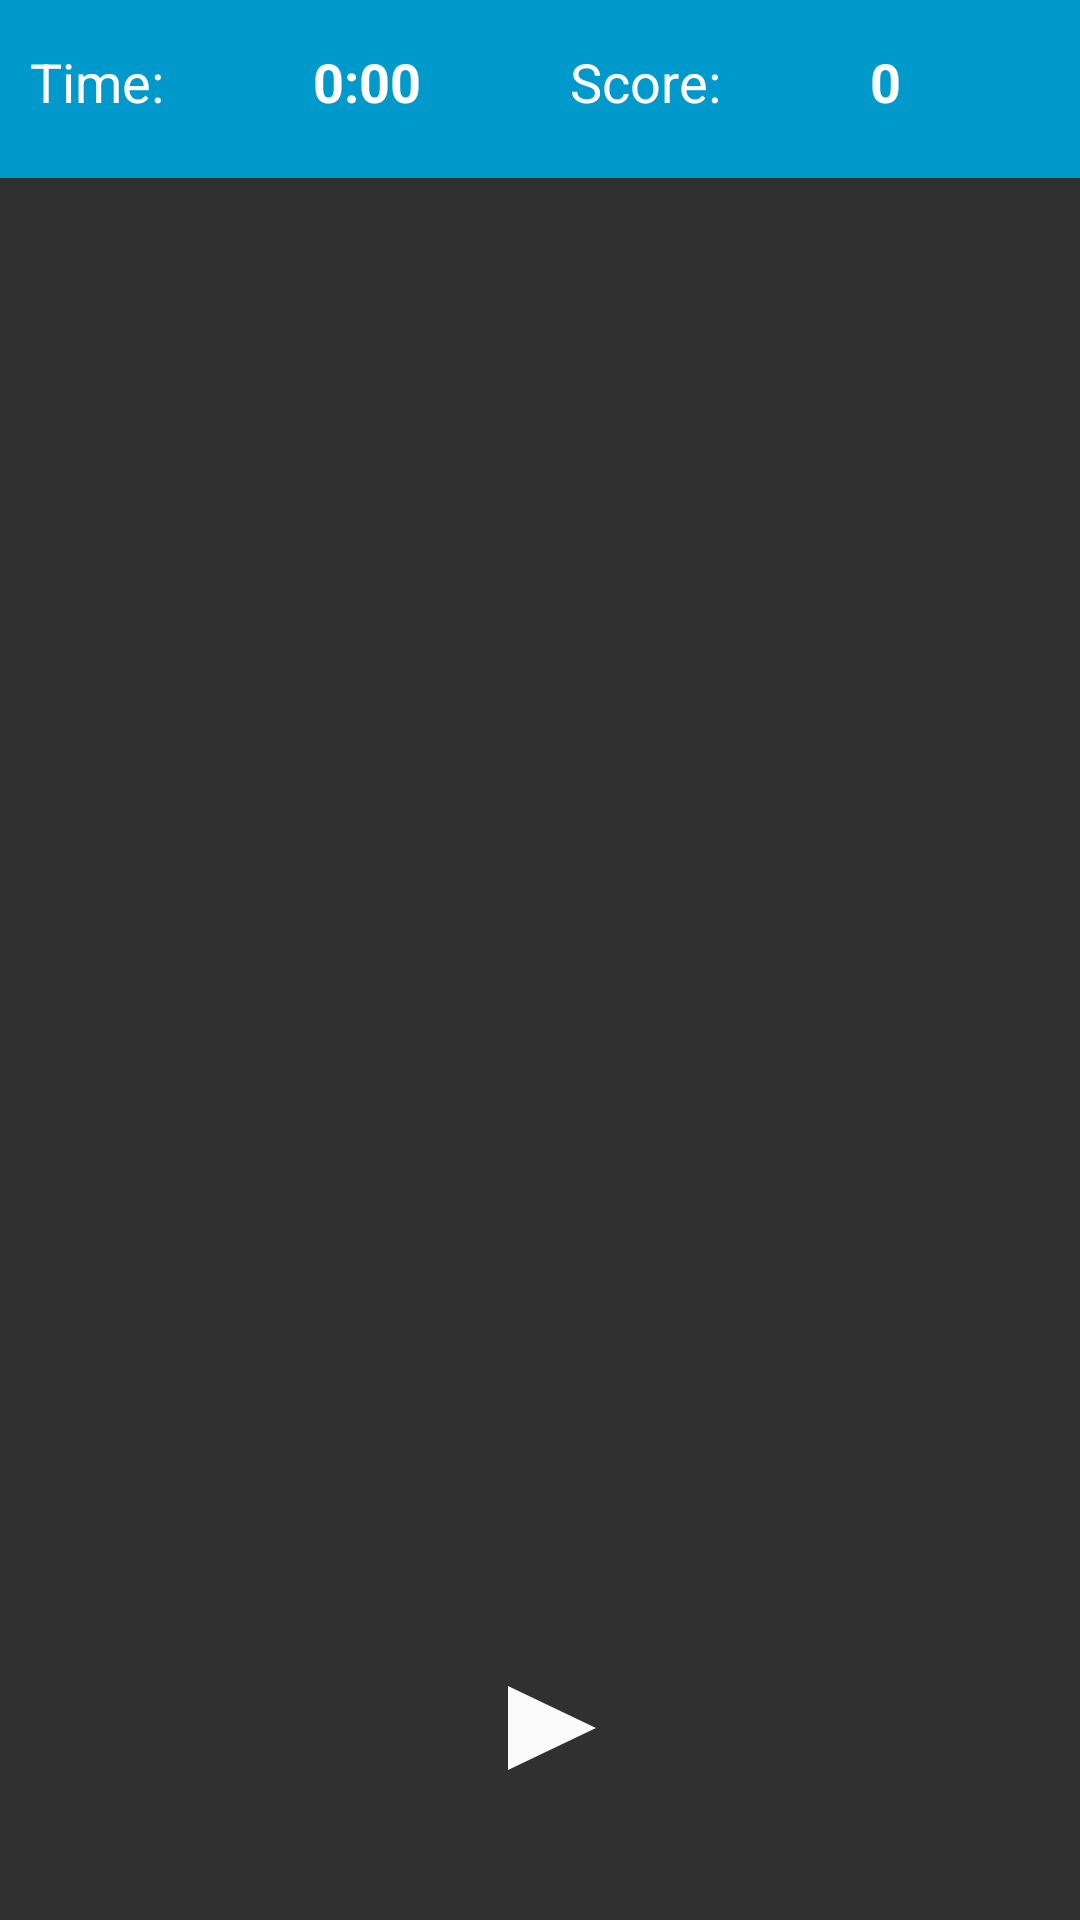

Layout XML and referenced resources for this Android screen:
<!-- AndroidManifest.xml: application theme Theme.AppCompat -->
<!-- res/layout/activity_main.xml -->
<android.support.design.widget.CoordinatorLayout android:id="@+id/coordinatorLayout"
                                                 xmlns:android="http://schemas.android.com/apk/res/android"
                                                 xmlns:tools="http://schemas.android.com/tools"
                                                 android:layout_width="match_parent"
                                                 android:layout_height="match_parent"
                                                 tools:context=".controller.MainActivity">

    <LinearLayout
        android:layout_width="fill_parent"
        android:layout_height="wrap_content"
        android:background="@android:color/holo_blue_dark"
        android:orientation="vertical">

        <LinearLayout
            android:layout_width="match_parent"
            android:layout_height="fill_parent"
            android:layout_gravity="center_horizontal"
            android:layout_margin="10dp"
            android:gravity="clip_vertical|fill_vertical"
            android:orientation="horizontal"
            android:paddingBottom="5dp"
            android:paddingTop="5dp"
            >

            <TextView
                android:id="@+id/timeLabel"
                android:layout_width="wrap_content"
                android:layout_height="match_parent"
                android:layout_weight="1"
                android:text="@string/time_label"
                android:textAppearance="?android:attr/textAppearanceMedium"
                android:textColor="@color/white"
                android:textStyle="normal"/>

            <TextView
                android:id="@+id/timeField"
                android:layout_width="wrap_content"
                android:layout_height="match_parent"
                android:layout_weight="1"
                android:text="@string/start_time"
                android:textAppearance="?android:attr/textAppearanceMedium"
                android:textColor="@color/white"
                android:textStyle="bold"/>

            <TextView
                android:id="@+id/scoreLabel"
                android:layout_width="wrap_content"
                android:layout_height="match_parent"
                android:layout_weight="1"
                android:text="@string/score_label"
                android:textAppearance="?android:attr/textAppearanceMedium"
                android:textColor="@color/white"
                />

            <TextView
                android:id="@+id/scoreField"
                android:layout_width="wrap_content"
                android:layout_height="wrap_content"
                android:layout_weight="1"
                android:text="@string/initial_score"
                android:textAppearance="?android:attr/textAppearanceMedium"
                android:textColor="@color/white"
                android:textStyle="bold"/>

        </LinearLayout>

        <RelativeLayout
            android:layout_width="wrap_content"
            android:layout_height="wrap_content"
            >

            <GridView
                android:id="@+id/gameBoard"
                style="@style/Grid"
                android:layout_width="fill_parent"
                android:layout_height="wrap_content"
                android:layout_alignParentStart="true"
                android:layout_gravity="center"
                android:layout_marginLeft="3dp"
                android:layout_marginRight="3dp"
                android:layout_marginTop="3dp"
                android:horizontalSpacing="1dp"
                android:numColumns="5"
                android:padding="1dp"
                android:scrollbars="none"
                android:stretchMode="columnWidth"
                android:verticalSpacing="1dp"/>
        </RelativeLayout>

    </LinearLayout>

    <LinearLayout
        android:layout_width="wrap_content"
        android:layout_height="wrap_content"
        android:layout_gravity="center_horizontal|bottom"
        android:orientation="horizontal"
        android:layout_margin="40dp"
        android:gravity="center_vertical">

        <Button
            android:id="@+id/backButton"
            style="?attr/buttonBarButtonStyle"
            android:layout_width="wrap_content"
            android:layout_height="wrap_content"
            android:layout_weight="1"
            android:background="@drawable/ic_fast_rewind_black_24dp"
            android:clickable="true"
            android:visibility="gone"
            android:paddingEnd="10dp"
            android:paddingStart="10dp"/>

        <Button
            android:id="@+id/newGameButton"
            style="?attr/buttonBarButtonStyle"
            android:layout_width="wrap_content"
            android:layout_height="wrap_content"
            android:layout_weight="1"
            android:background="@drawable/ic_play_arrow_black_24dp"
            android:clickable="true"
            android:paddingEnd="10dp"
            android:paddingStart="10dp"/>
    </LinearLayout>

</android.support.design.widget.CoordinatorLayout>
<!-- resources referenced by this layout -->
<resources>
  <color name="white">#fff</color>
  <!-- drawable ic_play_arrow_black_24dp (drawable) -->
  <vector xmlns:android="http://schemas.android.com/apk/res/android"
          android:width="24dp"
          android:height="24dp"
          android:alpha="0.98"
          android:viewportHeight="24.0"
          android:viewportWidth="24.0">
      <path
          android:fillColor="#FFFFFF"
          android:pathData="M8,5v14l11,-7z"/>
  </vector>
  <string name="initial_score">0</string>
  <string name="score_label">Score: </string>
  <string name="start_time">0:00</string>
  <string name="time_label">Time: </string>
  <style name="Grid">
          <item name="android:drawSelectorOnTop">true</item>
          <item name="android:listSelector">@drawable/grid_selector</item>
      </style>
  <!-- drawable grid_selector (drawable) -->
  <selector xmlns:android="http://schemas.android.com/apk/res/android">
  
      <item android:state_pressed="true">
          <shape>
              <solid android:color="@color/grid_state_pressed"/>
          </shape>
      </item>
      <item android:state_focused="true">
          <shape>
              <solid android:color="@color/grid_state_focused"/>
          </shape>
      </item>
      <item android:drawable="@android:color/transparent"/>
  
  </selector>
  <color name="grid_state_pressed">#BB561e14</color>
  <color name="grid_state_focused">#77561e14</color>
</resources>
